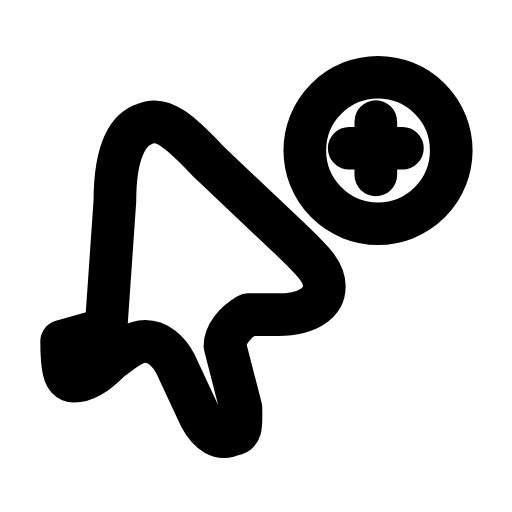
t = 0.00 s
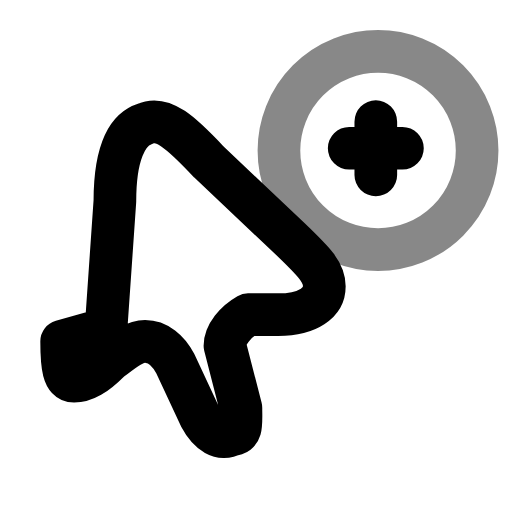
t = 0.28 s
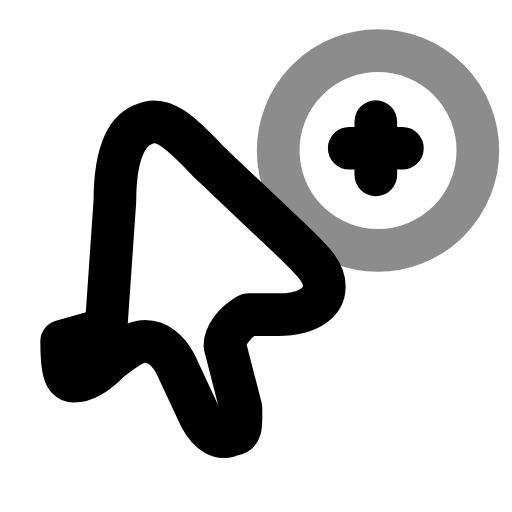
t = 0.56 s
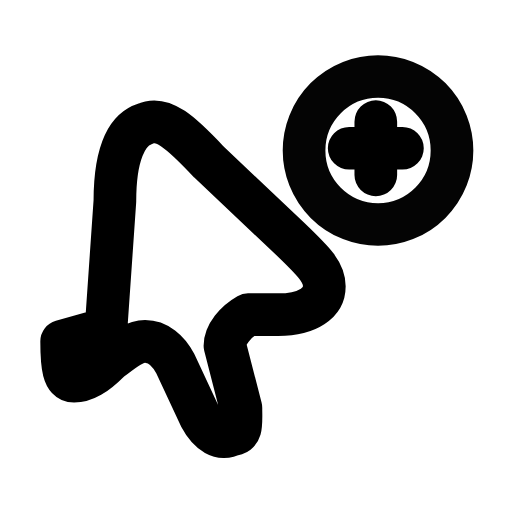
t = 0.84 s
t = 1.12 s: frame unchanged from t = 0.00 s, image omitted
t = 1.36 s: frame unchanged from t = 0.00 s, image omitted

The animated SVG that drew these frames (rendered in a browser with its animation timeline set to each time). Animation: 2 SMIL elements (animate=2); one cycle of 1.60 s, repeats indefinitely.

<svg xmlns="http://www.w3.org/2000/svg" width="24" height="24" viewBox="0 0 24 24" fill="none"><g transform="translate(1.08 0.815) scale(1.04)"><g transform="translate(-0.9 2.2) scale(0.8)"><path stroke="currentColor" stroke-width="2.404" stroke-linecap="round" stroke-linejoin="round" fill="none" d="M5.8 14.8L6.3 7.6C6.3 5.1 6.9 3.6 8 3.25C9 2.8 10 3.7 11.6 5.4L16.2 9.75C17.5 11 18.1 11.6 18.1 12.4C18.1 13.3 17.2 14 15.5 14L13.8 14C13.1 14.4 12.5 15.1 12.5 15.75L13.4 19.25C13.4 20.1 13.5 20.75 12.9 20.75C12.3 21.1 11.6 20.7 11.1 19.75L9.7 16.75C9.3 16 8.7 15.5 8 15.5C7.4 15.5 6.9 15.9 6 16.6C5.2 17.4 4.6 17.75 4 17.75C3.4 17.75 3.3 16.9 3.3 15.5Z"></path></g><circle stroke="currentColor" stroke-width="1.923" stroke-linecap="round" stroke-linejoin="round" fill="none" cx="16" cy="6" r="3.25"><animate attributeName="r" values="3.3;4.5;3.3;3.3" keyTimes="0;0.35;0.7;1" dur="1.6s" repeatCount="indefinite" calcMode="spline" keySplines="0.16 1 0.3 1;0.16 1 0.3 1;0.16 1 0.3 1"/><animate attributeName="opacity" values="1;0.45;1;1" keyTimes="0;0.35;0.7;1" dur="1.6s" repeatCount="indefinite" calcMode="spline" keySplines="0.16 1 0.3 1;0.16 1 0.3 1;0.16 1 0.3 1"/></circle><path stroke="currentColor" stroke-width="1.923" stroke-linecap="round" stroke-linejoin="round" fill="none" d="M15.9 4.7L15.9 7.1M14.7 5.9L17.1 5.9"></path></g></svg>
